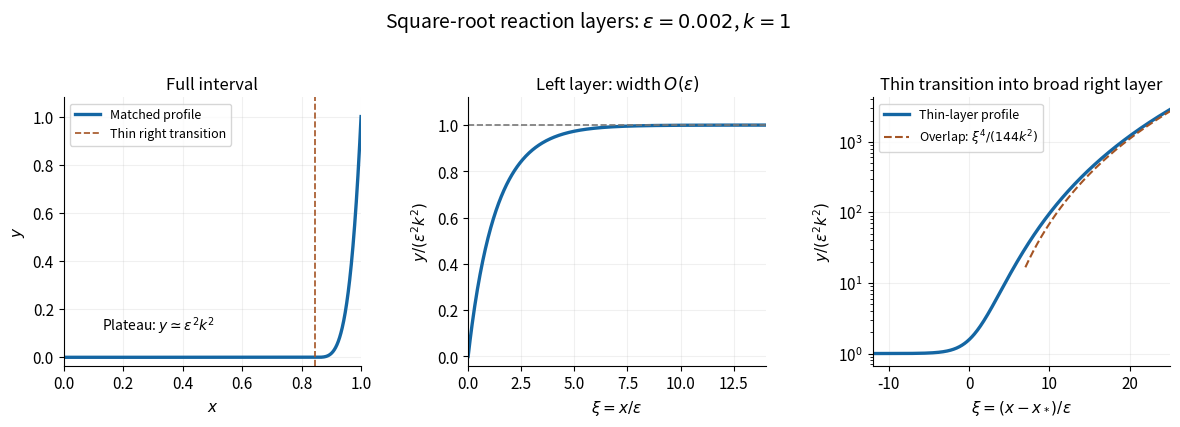

The matplotlib source for this figure:
#!/usr/bin/env python3
"""Plot matched square-root reaction layers; write the opaque PNG to cwd.

Tested with Python 3.14.4, NumPy 2.3.5, Matplotlib 3.10.7.
Dependencies are declared in the repository's pyproject.toml.
"""
from pathlib import Path
import numpy as np
import matplotlib
matplotlib.use('Agg')
import matplotlib.pyplot as plt

EPSILON = 0.002
K = 1.0


def primitive_from_log_distance(log_distance, above=True):
    """Stable Phi for sqrt(Y)=k(1 +/- exp(log_distance))."""
    sign = 1 if above else -1
    w = K * (1 + sign * np.exp(log_distance))
    s = np.sqrt(K + 2 * w)
    log_ratio = np.log(2 * K) + log_distance - 2 * np.log(s + np.sqrt(3 * K))
    return np.sqrt(2 * K) * log_ratio + np.sqrt(6 * (K + 2 * w))


def invert_primitive(target, above=True):
    target = np.asarray(target, dtype=float)
    lo = np.full_like(target, -1000.0)
    hi = np.full_like(target, 100.0 if above else 0.0)
    for _ in range(70):
        mid = (lo + hi) / 2
        phi = primitive_from_log_distance(mid, above)
        lo = np.where(phi < target, mid, lo)
        hi = np.where(phi >= target, mid, hi)
    u = (lo + hi) / 2
    return (K * (1 + (1 if above else -1) * np.exp(u))) ** 2


def left(xi):
    values = invert_primitive(primitive_from_log_distance(0.0, False) - np.asarray(xi), False)
    return np.where(np.asarray(xi) == 0, 0.0, values)


def right(xi):
    return invert_primitive(xi, True)


def transition_position():
    # At y(1)=1, sqrt(Y)=1/epsilon, with Y=y/epsilon^2.
    boundary_log_distance = np.log(1 / (EPSILON * K) - 1)
    return 1 - EPSILON * primitive_from_log_distance(boundary_log_distance)


def main():
    x_star = transition_position()
    x = np.unique(np.r_[np.linspace(0, 1, 1800), np.linspace(0, 16 * EPSILON, 250),
                        np.linspace(x_star - 15 * EPSILON, x_star + 25 * EPSILON, 500)])
    x = x[(x >= 0) & (x <= 1)]
    composite = EPSILON**2 * (left(x / EPSILON) + right((x - x_star) / EPSILON) - K**2)
    plt.rcParams.update({'font.size': 11, 'axes.titlesize': 12, 'axes.labelsize': 11})
    fig, axes = plt.subplots(1, 3, figsize=(12, 4.4), dpi=100, facecolor='white')
    ax = axes[0]
    ax.plot(x, composite, color='#1466a3', lw=2.4, label='Matched profile')
    ax.axvline(x_star, color='#a45424', ls='--', lw=1.2, label='Thin right transition')
    ax.set(xlabel=r'$x$', ylabel=r'$y$', xlim=(0, 1), ylim=(-0.035, 1.08), title='Full interval')
    ax.text(0.13, 0.11, r'Plateau: $y\simeq\varepsilon^2 k^2$', fontsize=10)
    ax.legend(loc='upper left', fontsize=9)
    ax = axes[1]
    xi = np.linspace(0, 14, 450)
    ax.plot(xi, left(xi) / K**2, color='#1466a3', lw=2.4)
    ax.axhline(1, color='#777777', ls='--', lw=1.2)
    ax.set(xlabel=r'$\xi=x/\varepsilon$', ylabel=r'$y/(\varepsilon^2 k^2)$',
           xlim=(0, 14), ylim=(-0.04, 1.12), title=r'Left layer: width $O(\varepsilon)$')
    ax = axes[2]
    xi = np.linspace(-12, 25, 600)
    ax.semilogy(xi, right(xi) / K**2, color='#1466a3', lw=2.4, label='Thin-layer profile')
    xi_asymp = np.linspace(7, 25, 240)
    ax.semilogy(xi_asymp, xi_asymp**4 / (144 * K**2), color='#a45424', ls='--', lw=1.5,
                label=r'Overlap: $\xi^4/(144k^2)$')
    ax.set(xlabel=r'$\xi=(x-x_*)/\varepsilon$', ylabel=r'$y/(\varepsilon^2 k^2)$',
           xlim=(-12, 25), title='Thin transition into broad right layer')
    ax.legend(loc='upper left', fontsize=9)
    for ax in axes:
        ax.grid(alpha=0.18)
        ax.spines[['top', 'right']].set_visible(False)
    fig.suptitle(r'Square-root reaction layers: $\varepsilon=0.002$, $k=1$', fontsize=14)
    fig.subplots_adjust(left=0.063, right=0.985, bottom=0.17, top=0.78, wspace=0.36)
    output = Path.cwd() / 'paper-79-nested-layers.png'
    fig.savefig(output, facecolor='white', transparent=False)
    plt.close(fig)
    assert output.is_file()


if __name__ == '__main__':
    main()
